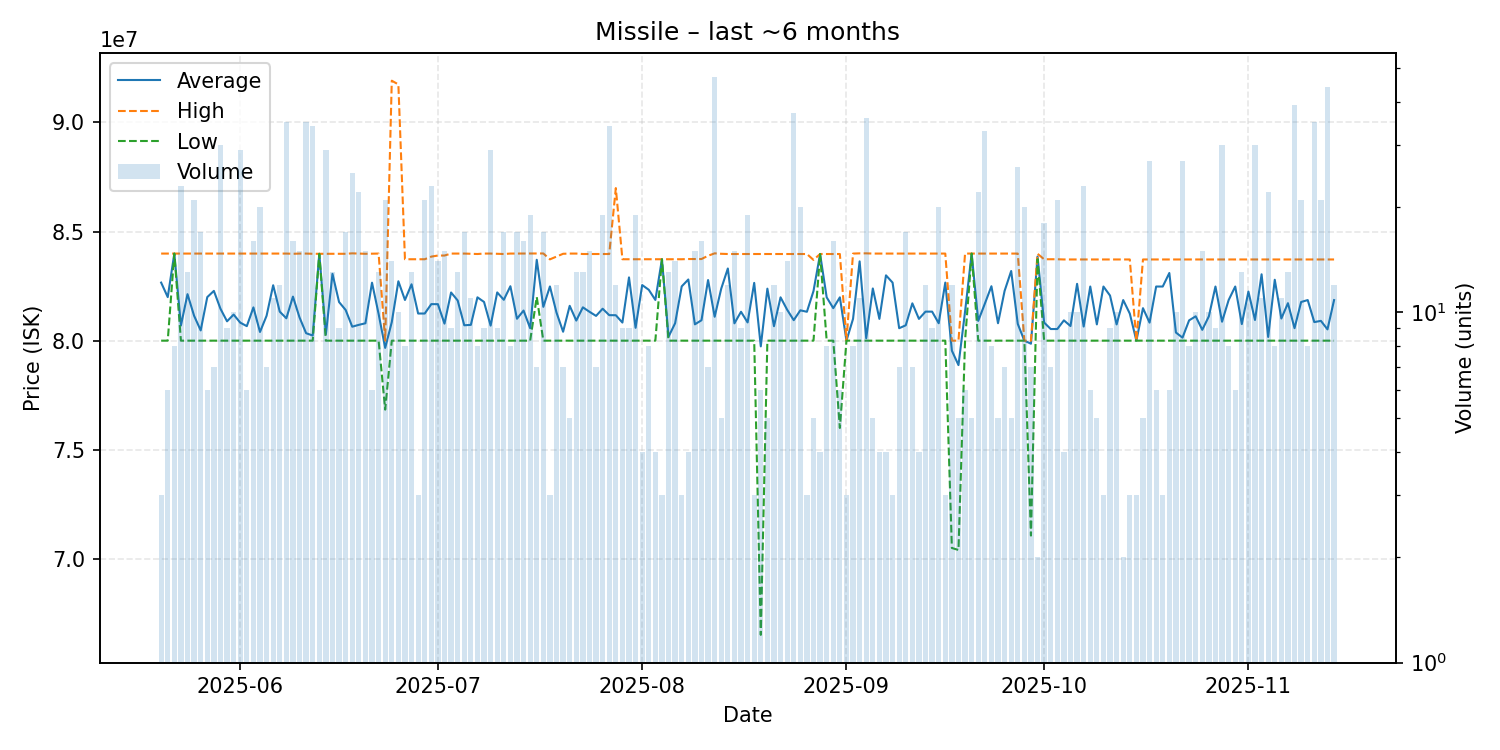

The table this chart was drawn from, first rows:
date, average, highest, lowest, order_count, volume
2025-05-20, 82660000, 83990000, 80000000, 3, 3
2025-05-21, 81995000, 83990000, 80000000, 6, 6
2025-05-22, 83990000, 83990000, 83990000, 6, 8
2025-05-23, 80693913, 83990000, 80000000, 10, 23
2025-05-24, 82130000, 83990000, 80000000, 11, 13
2025-05-25, 81140000, 83990000, 80000000, 10, 21
2025-05-26, 80469412, 83990000, 80000000, 5, 17
2025-05-27, 81995000, 83990000, 80000000, 6, 6
2025-05-28, 82280000, 83990000, 80000000, 7, 7
2025-05-29, 81463000, 83990000, 80000000, 17, 30
2025-05-30, 80886667, 83990000, 80000000, 9, 9
2025-05-31, 81196000, 83990000, 80000000, 8, 10
2025-06-01, 80825862, 83990000, 80000000, 11, 29
2025-06-02, 80665000, 83990000, 80000000, 6, 6
2025-06-03, 81523750, 83990000, 80000000, 12, 16
2025-06-04, 80398500, 83985000, 80000000, 8, 20
2025-06-05, 81140000, 83990000, 80000000, 7, 7
2025-06-06, 82539091, 83990000, 80000000, 11, 11
2025-06-07, 81329167, 83990000, 80000000, 12, 12
2025-06-08, 81024857, 83990000, 80000000, 15, 35
2025-06-09, 82017500, 83980000, 80000000, 13, 16
2025-06-10, 81063333, 83990000, 80000000, 6, 15
2025-06-11, 80341714, 83990000, 80000000, 7, 35
2025-06-12, 80234118, 83980000, 80000000, 7, 34
2025-06-13, 83980000, 83980000, 83980000, 6, 6
2025-06-14, 80292069, 83980000, 80000000, 9, 29
2025-06-15, 83060769, 83980000, 80000000, 11, 13
2025-06-16, 81768889, 83980000, 80000000, 9, 9
2025-06-17, 81405294, 83980000, 80000000, 14, 17
2025-06-18, 80640000, 84000000, 80000000, 9, 25
2025-06-19, 80724545, 83990000, 80000000, 8, 22
2025-06-20, 80796000, 83980000, 80000000, 10, 15
2025-06-21, 82656667, 83985000, 80000000, 6, 6
2025-06-22, 81227692, 83990000, 80000000, 12, 13
2025-06-23, 79668095, 80000000, 76840000, 10, 21
2025-06-24, 80850714, 91910000, 80000000, 10, 14
2025-06-25, 82721000, 91740000, 80000000, 10, 10
2025-06-26, 81863750, 83730000, 80000000, 6, 8
2025-06-27, 82582308, 83730000, 80000000, 10, 13
2025-06-28, 81243333, 83730000, 80000000, 3, 3
2025-06-29, 81243333, 83730000, 80000000, 13, 21
2025-06-30, 81673913, 83850000, 80000000, 10, 23
2025-07-01, 81671429, 83900000, 80000000, 11, 14
2025-07-02, 80780000, 83900000, 80000000, 10, 15
2025-07-03, 82206667, 83990000, 80000000, 9, 9
2025-07-04, 81841538, 83990000, 80000000, 13, 13
2025-07-05, 80704706, 83990000, 80000000, 8, 17
2025-07-06, 80723636, 83980000, 80000000, 4, 11
2025-07-07, 81985000, 83970000, 80000000, 8, 8
2025-07-08, 81773333, 83990000, 80000000, 7, 9
2025-07-09, 80688621, 83990000, 80000000, 8, 29
2025-07-10, 82210000, 83980000, 80000000, 9, 9
2025-07-11, 81872353, 83970000, 80000000, 7, 17
2025-07-12, 82493750, 83990000, 80000000, 8, 8
2025-07-13, 81003529, 83990000, 80000000, 9, 17
2025-07-14, 81379375, 83990000, 80000000, 13, 16
2025-07-15, 80571053, 83990000, 80000000, 10, 19
2025-07-16, 83705714, 83990000, 82000000, 7, 7
2025-07-17, 81549412, 83995000, 80000000, 12, 17
2025-07-18, 82483333, 83725000, 80000000, 3, 3
... 119 more rows
